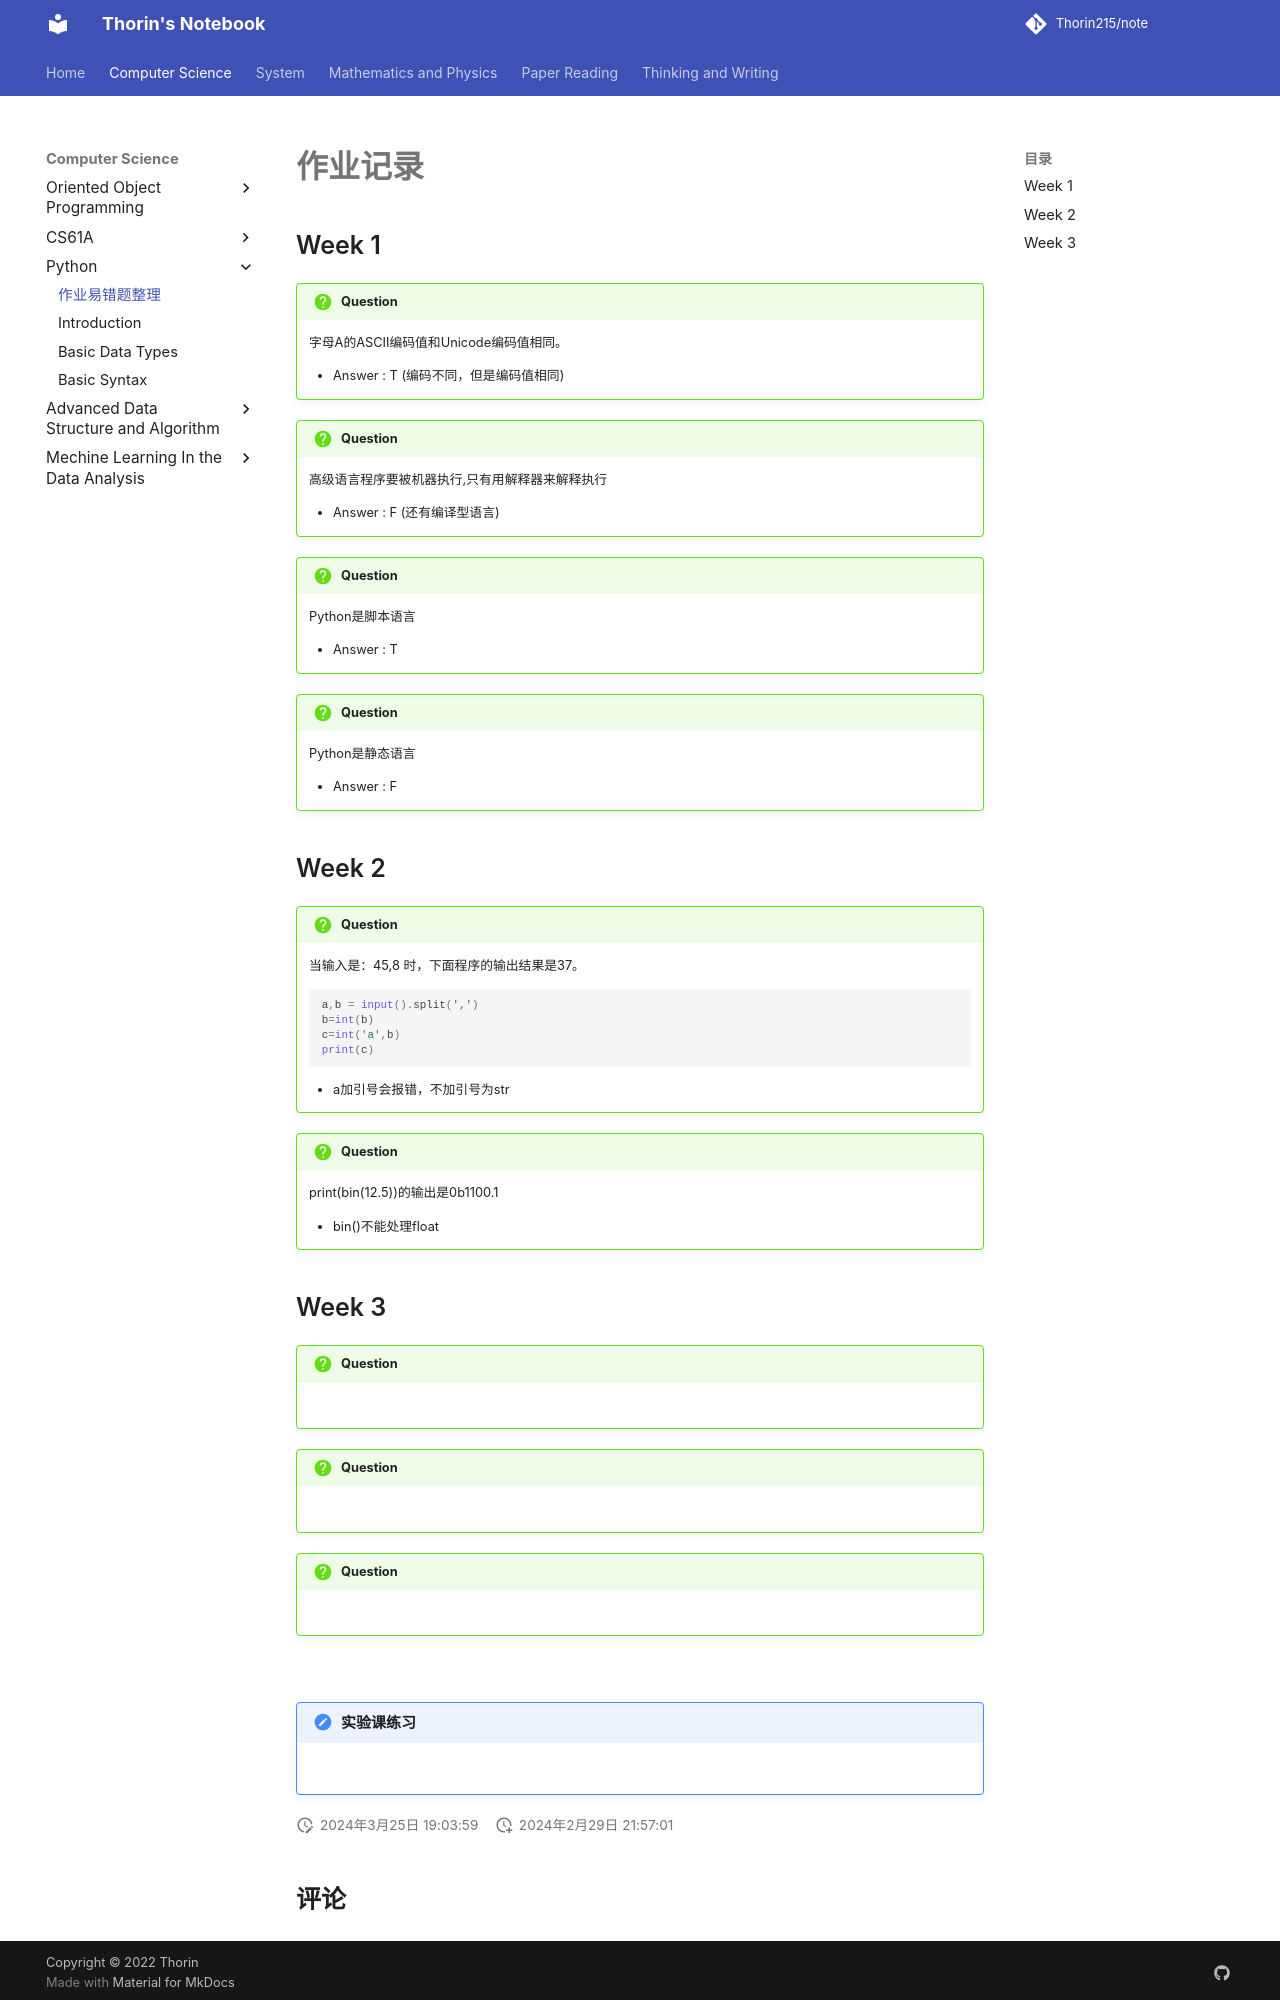

repository: Thorin215/note · page: Python/problems/index.html · generator: mkdocs

# 作业记录

## Week 1

!!! question
    字母A的ASCII编码值和Unicode编码值相同。
    
    - Answer : T (编码不同，但是编码值相同)

!!! question
    高级语言程序要被机器执行,只有用解释器来解释执行
    
    - Answer : F (还有编译型语言)

!!! question
    Python是脚本语言
    
    - Answer : T

!!! question
    Python是静态语言
    
    - Answer : F

## Week 2

!!! question
    当输入是：45,8 时，下面程序的输出结果是37。
    ```py
    a,b = input().split(',')
    b=int(b)
    c=int('a',b)
    print(c)
    ```
    
    - a加引号会报错，不加引号为str

!!! question
    print(bin(12.5))的输出是0b1100.1
    
    - bin()不能处理float
